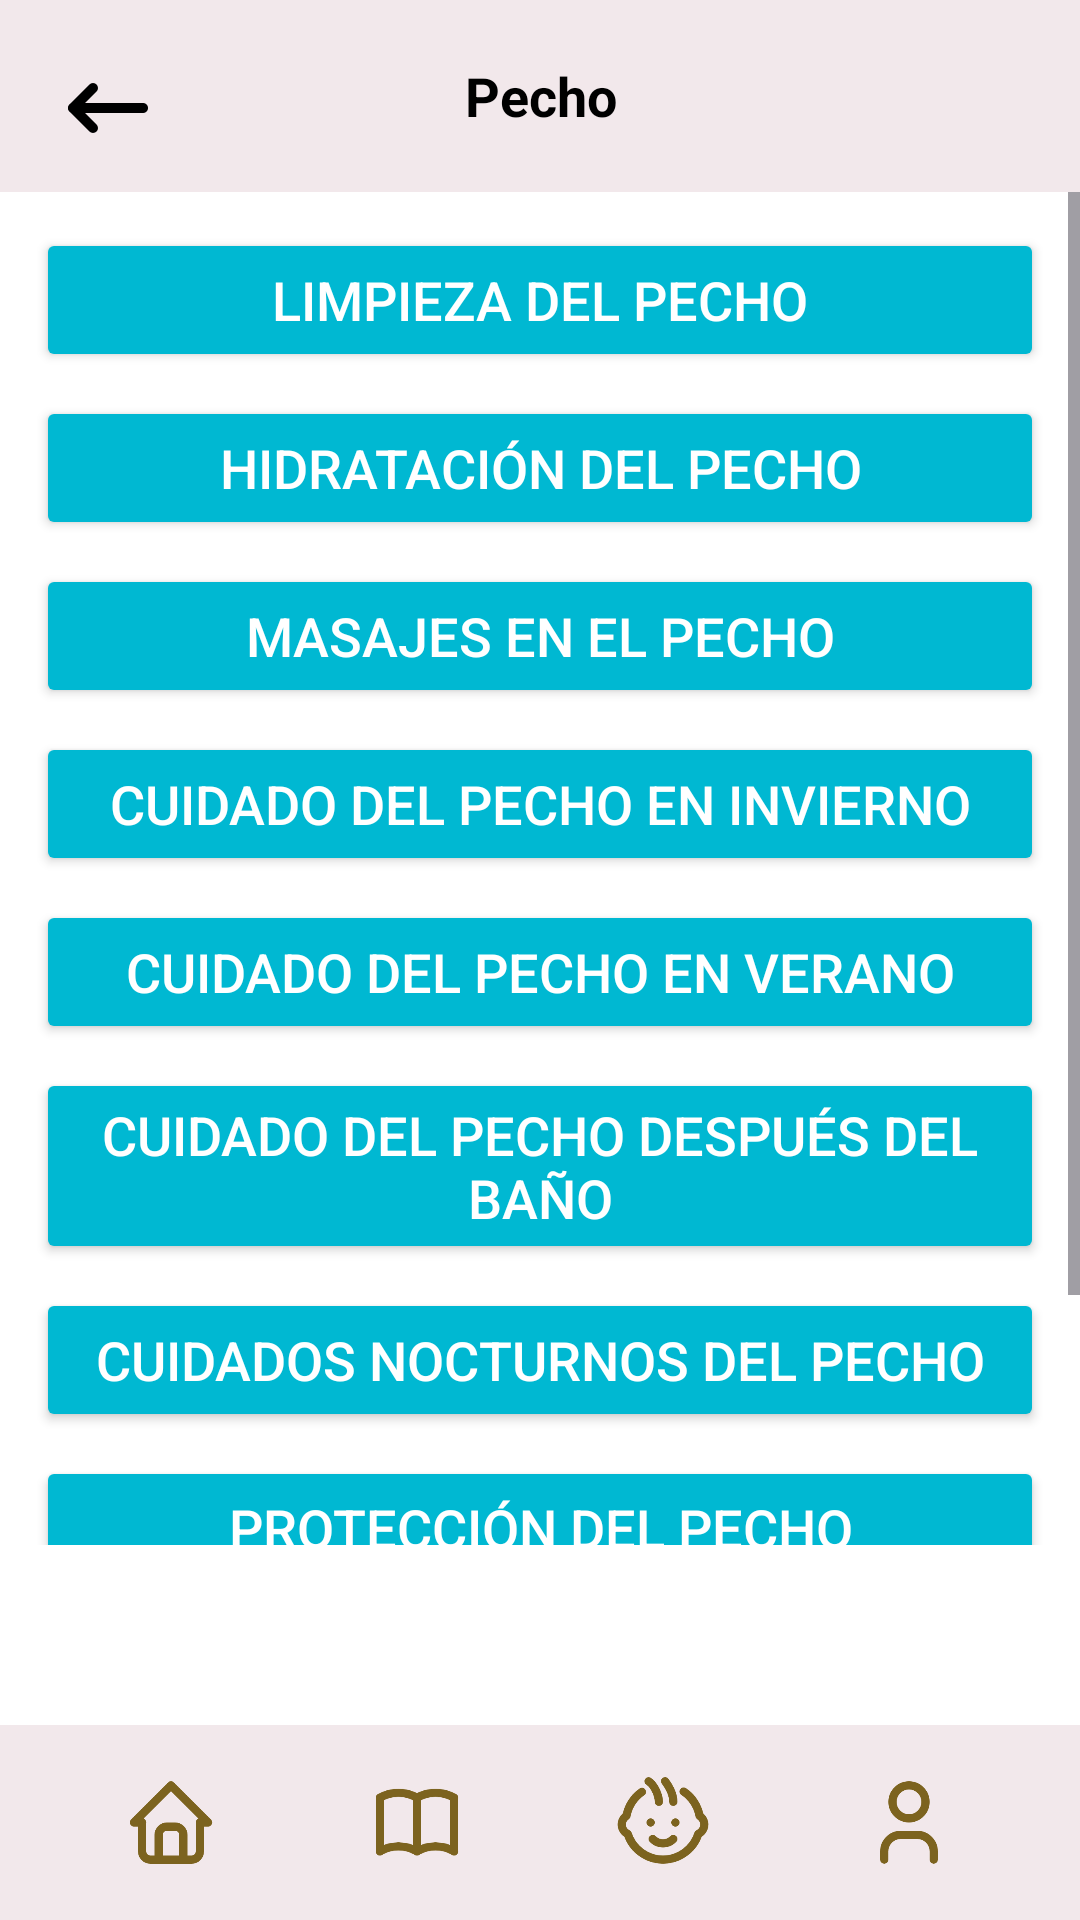

Produce the Android XML layout that renders to this screen, including the resource entries it uses.
<!-- AndroidManifest.xml: application theme Theme.BabyHarmonyApplication -->
<!-- res/layout/pecho_seccion.xml -->
<?xml version="1.0" encoding="utf-8"?>
<LinearLayout xmlns:android="http://schemas.android.com/apk/res/android"
    xmlns:app="http://schemas.android.com/apk/res-auto"
    android:layout_width="match_parent"
    android:layout_height="match_parent"
    android:orientation="vertical"
    android:background="@color/white">

    <androidx.appcompat.widget.Toolbar
        android:layout_width="match_parent"
        android:layout_height="?attr/actionBarSize"
        android:background="@color/rosado"
>

        <ImageButton
            android:id="@+id/navigation_icon"
            android:layout_width="40dp"
            android:layout_height="40dp"
            android:layout_margin="16dp"
            android:adjustViewBounds="true"
            android:background="@android:color/transparent"
            android:onClick="navigateBack"
            android:scaleType="fitCenter"
            android:src="@drawable/patra"
            android:layout_gravity="start|center_vertical" />

        <TextView
            android:id="@+id/seccion_aprender"
            android:layout_width="wrap_content"
            android:layout_height="wrap_content"
            android:text="@string/pecho"
            android:textColor="@color/black"
            android:textSize="18sp"
            android:textStyle="bold"
            android:gravity="center"
            android:layout_gravity="center" />

        <ImageButton
            android:id="@+id/settings_button"
            android:layout_width="wrap_content"
            android:layout_height="31dp"
            android:layout_gravity="end|center_vertical"
            android:layout_marginEnd="9dp"
            android:background="?attr/selectableItemBackgroundBorderless"
            android:src="@drawable/settings"
            android:onClick="navigateSettings"
            android:scaleType="centerInside"
            android:adjustViewBounds="true" />
    </androidx.appcompat.widget.Toolbar>

    <ScrollView
        android:layout_width="match_parent"
        android:layout_height="0dp"
        android:layout_weight="1">

    <LinearLayout
        android:layout_width="match_parent"
        android:layout_height="547dp"
        android:orientation="vertical"
        android:padding="12dp"
        android:paddingTop="16dp"
        android:paddingBottom="13dp">
        <Button
            android:layout_width="match_parent"
            android:layout_height="wrap_content"
            android:layout_marginBottom="8dp"
            android:backgroundTint="@color/azu"
            android:onClick="onLimpiezaDelPechoClick"
            android:text="Limpieza del Pecho"
            android:textColor="@color/white"
            android:textSize="18sp"
            app:cornerRadius="8dp" />

        <Button
            android:layout_width="match_parent"
            android:layout_height="wrap_content"
            android:text="Hidratación del Pecho"
            android:textColor="@color/white"
            app:cornerRadius="8dp"
            android:textSize="18sp"
            android:backgroundTint="@color/azu"
            android:layout_marginBottom="8dp"
            android:onClick="onHidratacionDelPechoClick"/>

        <Button
            android:layout_width="match_parent"
            android:layout_height="wrap_content"
            android:text="Masajes en el Pecho"
            android:textColor="@color/white"
            android:textSize="18sp"
            app:cornerRadius="8dp"
            android:backgroundTint="@color/azu"
            android:layout_marginBottom="8dp"
            android:onClick="onMasajesEnElPechoClick"/>

        <Button
            android:layout_width="match_parent"
            android:layout_height="wrap_content"
            android:text="Cuidado del Pecho en Invierno"
            android:textColor="@color/white"
            android:textSize="18sp"
            app:cornerRadius="8dp"
            android:backgroundTint="@color/azu"
            android:layout_marginBottom="8dp"
            android:onClick="onCuidadoDelPechoEnInviernoClick"/>

        <Button
            android:layout_width="match_parent"
            android:layout_height="wrap_content"
            android:text="Cuidado del Pecho en Verano"
            android:textColor="@color/white"
            android:textSize="18sp"
            app:cornerRadius="8dp"
            android:backgroundTint="@color/azu"
            android:layout_marginBottom="8dp"
            android:onClick="onCuidadoDelPechoEnVeranoClick"/>

        <Button
            android:layout_width="match_parent"
            android:layout_height="wrap_content"
            android:text="Cuidado del Pecho Después del Baño"
            android:textColor="@color/white"
            android:textSize="18sp"
            app:cornerRadius="8dp"
            android:backgroundTint="@color/azu"
            android:layout_marginBottom="8dp"
            android:onClick="onCuidadoDelPechoDespuesDelBanoClick"/>

        <Button
            android:layout_width="match_parent"
            android:layout_height="wrap_content"
            android:text="Cuidados Nocturnos del Pecho"
            android:textColor="@color/white"
            android:textSize="18sp"
            app:cornerRadius="8dp"
            android:backgroundTint="@color/azu"
            android:layout_marginBottom="8dp"
            android:onClick="onCuidadosNocturnosDelPechoClick"/>

        <Button
            android:layout_width="match_parent"
            android:layout_height="wrap_content"
            android:text="Protección del Pecho"
            android:textColor="@color/white"
            android:textSize="18sp"
            android:backgroundTint="@color/azu"
            android:layout_marginBottom="8dp"
            app:cornerRadius="8dp"
            android:onClick="onProteccionDelPechoClick"/>

        <Button
            android:layout_width="match_parent"
            android:layout_height="wrap_content"
            android:text="Productos para el Pecho"
            android:textColor="@color/white"
            android:textSize="18sp"
            android:backgroundTint="@color/azu"
            android:layout_marginBottom="16dp"
            app:cornerRadius="8dp"
            android:onClick="onProductosParaElPechoClick"/>

    </LinearLayout>
    </ScrollView>

    <LinearLayout
        android:layout_width="match_parent"
        android:layout_height="65dp"
        android:background="@color/rosado"
        android:orientation="horizontal"
        android:layout_marginTop="60dp"
        android:padding="16dp">

        <LinearLayout
            android:layout_width="0dp"
            android:layout_height="wrap_content"
            android:layout_weight="1"
            android:orientation="vertical"
            android:gravity="center"
            android:clickable="true"
            android:focusable="true"
            android:onClick="onHomeClick">

            <ImageView
                android:id="@+id/home_boton"
                android:layout_width="wrap_content"
                android:layout_height="match_parent"
                android:layout_gravity="center"
                android:src="@drawable/selector_home" />

        </LinearLayout>

        <LinearLayout
            android:layout_width="0dp"
            android:layout_height="wrap_content"
            android:layout_weight="1"
            android:orientation="vertical"
            android:gravity="center"
            android:clickable="true"
            android:focusable="true"
            android:onClick="onAprenderClick">

            <ImageView
                android:id="@+id/aprender_boton"
                android:layout_width="wrap_content"
                android:layout_height="wrap_content"
                android:src="@drawable/selector_book"
                android:layout_gravity="center" />

        </LinearLayout>

        <LinearLayout
            android:layout_width="0dp"
            android:layout_height="wrap_content"
            android:layout_weight="1"
            android:orientation="vertical"
            android:gravity="center"
            android:clickable="true"
            android:focusable="true"
            android:onClick="onMiBebeClick">

            <ImageView
                android:id="@+id/bebe_boton"
                android:layout_width="wrap_content"
                android:layout_height="wrap_content"
                android:src="@drawable/selector_moodboy"
                android:layout_gravity="center" />

        </LinearLayout>

        <LinearLayout
            android:layout_width="0dp"
            android:layout_height="wrap_content"
            android:layout_weight="1"
            android:orientation="vertical"
            android:gravity="center"
            android:clickable="true"
            android:focusable="true"
            android:onClick="onPerfilClick">

            <ImageView
                android:id="@+id/perfil_boton"
                android:layout_width="wrap_content"
                android:layout_height="wrap_content"
                android:src="@drawable/selector_personaa"
                android:layout_gravity="center" />

        </LinearLayout>

    </LinearLayout>
</LinearLayout>
<!-- resources referenced by this layout -->
<resources>
  <color name="azu">#00b8d2</color>
  <color name="black">#FF000000</color>
  <color name="rosado">#F2E8EB</color>
  <color name="white">#FFFFFFFF</color>
  <!-- drawable patra: png bitmap (drawable, 2594 bytes) -->
  <!-- drawable selector_book: png bitmap (drawable, 6931 bytes) -->
  <!-- drawable selector_home: png bitmap (drawable, 8160 bytes) -->
  <!-- drawable selector_moodboy: png bitmap (drawable, 13912 bytes) -->
  <!-- drawable selector_personaa: png bitmap (drawable, 7777 bytes) -->
  <string name="pecho">Pecho</string>
  <style name="Theme.BabyHarmonyApplication" parent="Base.Theme.BabyHarmonyApplication" />
  <style name="Base.Theme.BabyHarmonyApplication" parent="Theme.Material3.DayNight.NoActionBar">
          
          
      </style>
</resources>
